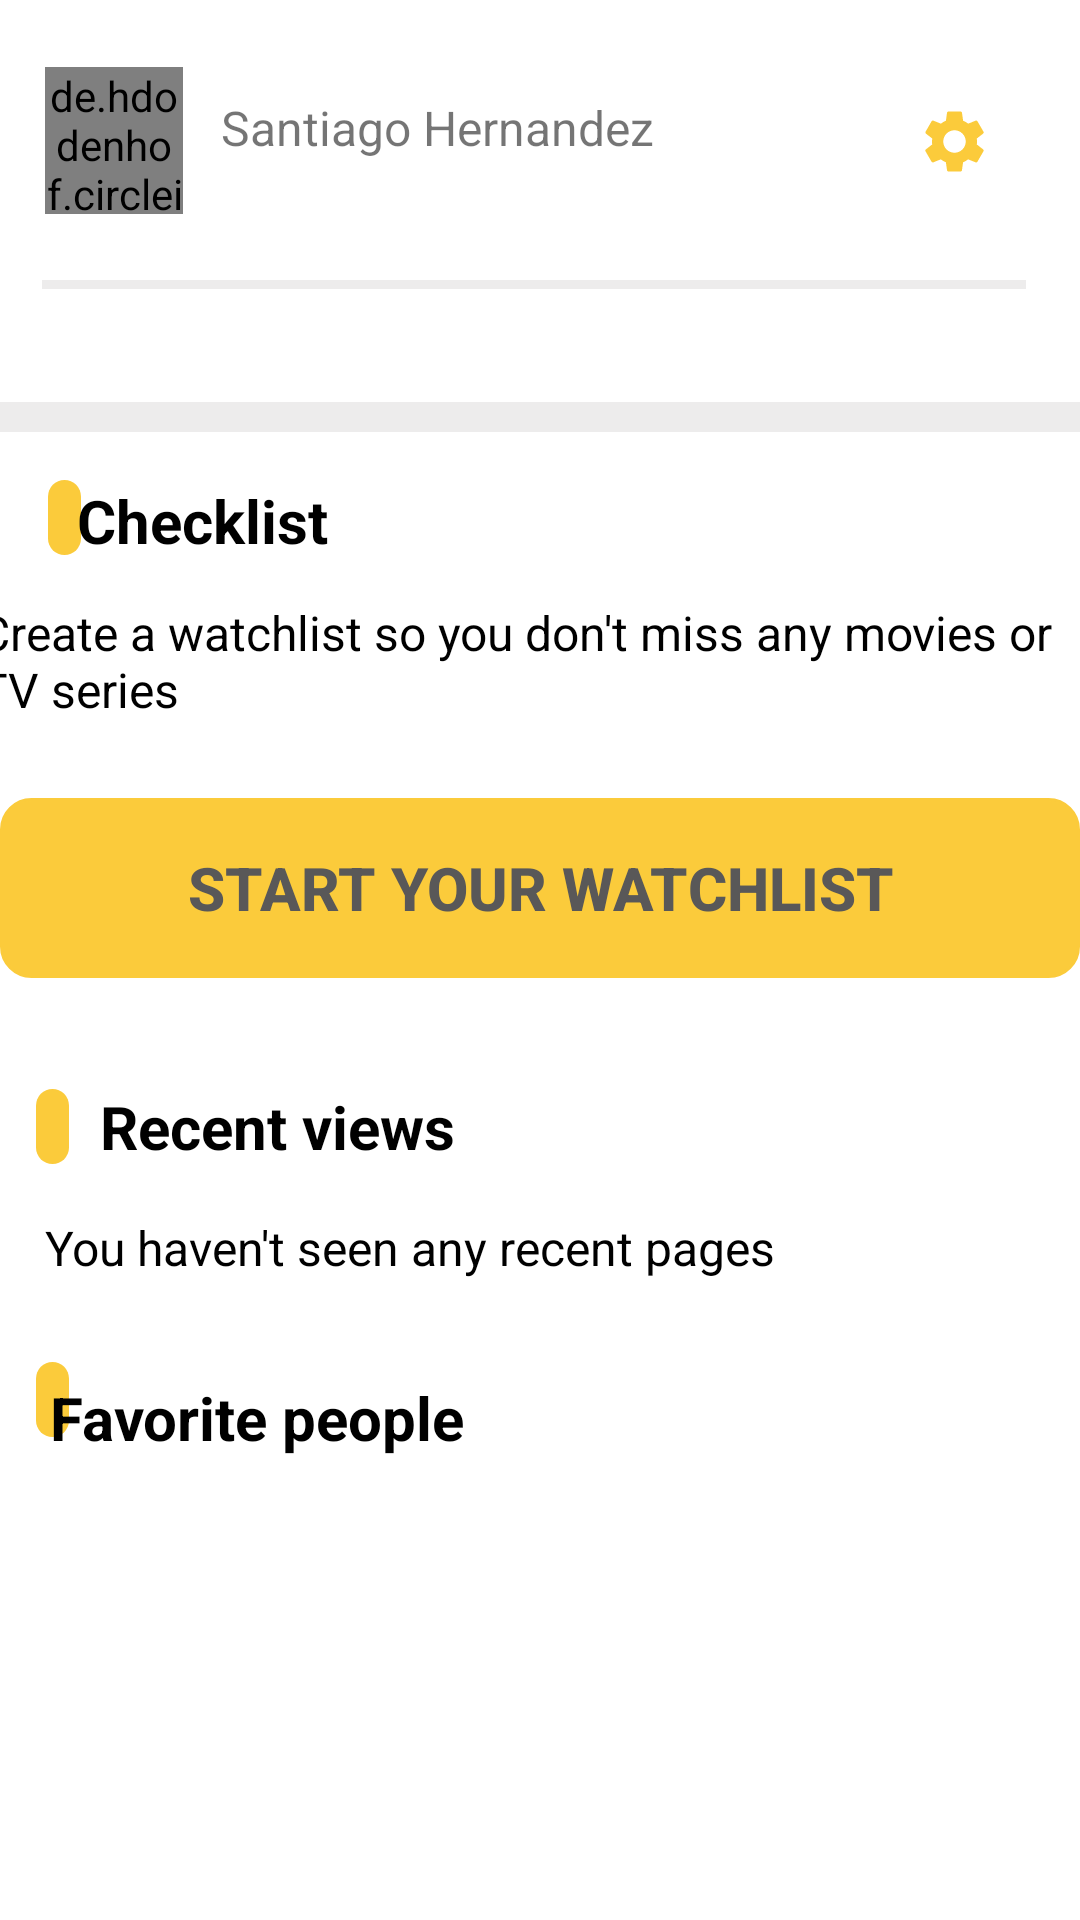

Produce the Android XML layout that renders to this screen, including the resource entries it uses.
<!-- AndroidManifest.xml: application theme Theme.Movies -->
<!-- res/layout/fragment_profile.xml -->
<?xml version="1.0" encoding="utf-8"?>
<androidx.constraintlayout.widget.ConstraintLayout xmlns:android="http://schemas.android.com/apk/res/android"
    xmlns:app="http://schemas.android.com/apk/res-auto"
    xmlns:tools="http://schemas.android.com/tools"
    android:layout_width="match_parent"
    android:layout_height="match_parent"
    tools:context=".presentation.menu.nav.profile.ProfileFragment">

    <ScrollView
        android:layout_width="match_parent"
        android:layout_height="match_parent"
        android:fillViewport="true">

        <androidx.constraintlayout.widget.ConstraintLayout
            android:layout_width="match_parent"
            android:layout_height="wrap_content">


            <de.hdodenhof.circleimageview.CircleImageView
                android:id="@+id/ivProfile"
                android:layout_width="@dimen/dimen_46dp"
                android:layout_height="@dimen/dimen_49dp"
                android:layout_marginStart="@dimen/dimen_15dp"
                android:src="@drawable/profile"
                app:civ_border_color="@color/black"
                app:layout_constraintBottom_toBottomOf="parent"
                app:layout_constraintEnd_toEndOf="parent"
                app:layout_constraintHorizontal_bias="0.0"
                app:layout_constraintStart_toStartOf="parent"
                app:layout_constraintTop_toTopOf="parent"
                app:layout_constraintVertical_bias="0.038" />

            <TextView
                android:id="@+id/textView"
                android:layout_width="wrap_content"
                android:layout_height="wrap_content"
                android:text="Santiago Hernandez"
                android:textSize="@dimen/dimen_16dp"
                app:layout_constraintBottom_toBottomOf="parent"
                app:layout_constraintEnd_toEndOf="parent"
                app:layout_constraintHorizontal_bias="0.082"
                app:layout_constraintStart_toEndOf="@+id/ivProfile"
                app:layout_constraintTop_toTopOf="parent"
                app:layout_constraintVertical_bias="0.051" />

            <ImageView
                android:id="@+id/ivConfig"
                android:layout_width="@dimen/dimen_25dp"
                android:layout_height="@dimen/dimen_32dp"
                android:src="@drawable/ic_settings"
                app:layout_constraintBottom_toBottomOf="parent"
                app:layout_constraintEnd_toEndOf="parent"
                app:layout_constraintHorizontal_bias="0.75"
                app:layout_constraintStart_toEndOf="@+id/textView"
                app:layout_constraintTop_toTopOf="parent"
                app:layout_constraintVertical_bias="0.051" />

            <View
                android:id="@+id/vBarrier"
                android:layout_width="@dimen/dimen_328dp"
                android:layout_height="@dimen/dimen_3dp"
                android:layout_marginTop="@dimen/dimen_40dp"
                android:background="@color/colorBlank"
                app:layout_constraintEnd_toEndOf="parent"
                app:layout_constraintHorizontal_bias="0.433"
                app:layout_constraintStart_toStartOf="parent"
                app:layout_constraintTop_toBottomOf="@+id/textView" />

            <androidx.recyclerview.widget.RecyclerView
                android:id="@+id/rvProfile"
                android:layout_width="match_parent"
                android:layout_height="wrap_content"
                android:layout_marginBottom="@dimen/dimen_360dp"
                android:orientation="horizontal"
                app:layout_constraintBottom_toBottomOf="parent"
                app:layout_constraintTop_toBottomOf="@+id/vBarrier"
                app:layout_constraintVertical_bias="0.147"
                tools:layout_editor_absoluteX="0dp" />

            <View
                android:id="@+id/vBarrier4"
                android:layout_width="wrap_content"
                android:layout_height="@dimen/dimen_10dp"
                android:layout_marginStart="@dimen/dimen_20dp"
                android:background="@color/colorBlank"
                app:layout_constraintBottom_toBottomOf="parent"
                app:layout_constraintEnd_toEndOf="parent"
                app:layout_constraintHorizontal_bias="1.0"
                app:layout_constraintStart_toStartOf="parent"
                app:layout_constraintTop_toBottomOf="@+id/rvProfile"
                app:layout_constraintVertical_bias="0.021" />

            <View
                android:id="@+id/vBarrier2"
                android:layout_width="@dimen/dimen_11dp"
                android:layout_height="@dimen/dimen_25dp"
                android:layout_marginStart="@dimen/dimen_16dp"
                android:layout_marginTop="@dimen/dimen_16dp"
                android:background="@drawable/style_border_rvprofile"
                android:backgroundTint="@color/navColor"
                app:layout_constraintStart_toStartOf="parent"
                app:layout_constraintTop_toBottomOf="@+id/vBarrier4" />

            <TextView
                android:id="@+id/tvTitle"
                android:layout_width="@dimen/dimen_90dp"
                android:layout_height="@dimen/dimen_28dp"
                android:layout_marginTop="@dimen/dimen_16dp"
                android:layout_marginEnd="@dimen/dimen_250dp"
                android:text="Checklist"
                android:textColor="@color/black"
                android:textSize="@dimen/dimen_20sp"
                android:textStyle="bold"
                app:layout_constraintEnd_toEndOf="parent"
                app:layout_constraintHorizontal_bias="0.219"
                app:layout_constraintStart_toEndOf="@+id/vBarrier2"
                app:layout_constraintTop_toBottomOf="@+id/vBarrier4" />

            <TextView
                android:id="@+id/tvInfo"
                android:layout_width="@dimen/dimen_374dp"
                android:layout_height="@dimen/dimen_38dp"
                android:layout_marginLeft="@dimen/dimen_5dp"
                android:layout_marginTop="@dimen/dimen_12dp"
                android:text="Create a watchlist so you don't miss any movies or TV series"
                android:textColor="@color/black"
                android:textSize="@dimen/dimen_16sp"
                app:layout_constraintEnd_toEndOf="parent"
                app:layout_constraintHorizontal_bias="0.666"
                app:layout_constraintStart_toStartOf="parent"
                app:layout_constraintTop_toBottomOf="@+id/tvTitle" />

            <View
                android:id="@+id/vBarrier3"
                android:layout_width="@dimen/dimen_11dp"
                android:layout_height="@dimen/dimen_25dp"
                android:layout_marginStart="@dimen/dimen_12dp"
                android:layout_marginTop="@dimen/dimen_219dp"
                android:background="@drawable/style_border_rvprofile"
                android:backgroundTint="@color/navColor"
                app:layout_constraintStart_toStartOf="parent"
                app:layout_constraintTop_toBottomOf="@+id/vBarrier4" />

            <TextView
                android:id="@+id/tvGide"
                android:layout_width="wrap_content"
                android:layout_height="wrap_content"
                android:layout_marginTop="@dimen/dimen_36dp"
                android:text="Recent views"
                android:textColor="@color/black"
                android:textSize="@dimen/dimen_20sp"
                android:textStyle="bold"
                app:layout_constraintEnd_toEndOf="parent"
                app:layout_constraintHorizontal_bias="0.048"
                app:layout_constraintStart_toEndOf="@+id/vBarrier3"
                app:layout_constraintTop_toBottomOf="@+id/btnAccept" />

            <TextView
                android:id="@+id/tvRecomendation"
                android:layout_width="@dimen/dimen_250dp"
                android:layout_height="@dimen/dimen_38dp"
                android:layout_marginLeft="@dimen/dimen_5dp"
                android:layout_marginTop="@dimen/dimen_16dp"
                android:text="You haven't seen any recent pages"
                android:textColor="@color/black"
                android:textSize="@dimen/dimen_16sp"
                app:layout_constraintEnd_toEndOf="parent"
                app:layout_constraintHorizontal_bias="0.095"
                app:layout_constraintStart_toStartOf="parent"
                app:layout_constraintTop_toBottomOf="@+id/tvGide" />

            <View
                android:id="@+id/vBDetail1"
                android:layout_width="@dimen/dimen_11dp"
                android:layout_height="@dimen/dimen_25dp"
                android:layout_marginStart="@dimen/dimen_12dp"
                android:layout_marginTop="@dimen/dimen_310dp"
                android:background="@drawable/style_border_rvprofile"
                android:backgroundTint="@color/navColor"
                app:layout_constraintStart_toStartOf="parent"
                app:layout_constraintTop_toBottomOf="@+id/vBarrier4" />

            <TextView
                android:id="@+id/tvSelection"
                android:layout_width="wrap_content"
                android:layout_height="wrap_content"
                android:layout_marginTop="@dimen/dimen_8dp"
                android:layout_marginEnd="@dimen/dimen_215dp"
                android:text="Favorite people"
                android:textColor="@color/black"
                android:textSize="@dimen/dimen_20sp"
                android:textStyle="bold"
                app:layout_constraintBottom_toBottomOf="parent"
                app:layout_constraintEnd_toEndOf="parent"
                app:layout_constraintHorizontal_bias="0.406"
                app:layout_constraintStart_toEndOf="@+id/vBDetail1"
                app:layout_constraintTop_toBottomOf="@+id/tvRecomendation"
                app:layout_constraintVertical_bias="0.050000012" />

            <Button
                android:id="@+id/btnAccept"
                android:layout_width="@dimen/dimen_360dp"
                android:layout_height="@dimen/dimen_60dp"
                android:layout_marginTop="@dimen/dimen_28dp"
                android:background="@drawable/style_button"
                android:backgroundTint="@color/navColor"
                android:text="Start your watchlist"
                android:textColor="@color/darkGray"
                android:textSize="@dimen/dimen_20sp"
                android:textStyle="bold"
                app:layout_constraintEnd_toEndOf="parent"
                app:layout_constraintStart_toStartOf="parent"
                app:layout_constraintTop_toBottomOf="@+id/tvInfo" />
        </androidx.constraintlayout.widget.ConstraintLayout>
    </ScrollView>
</androidx.constraintlayout.widget.ConstraintLayout>
<!-- resources referenced by this layout -->
<resources>
  <color name="black">#FF000000</color>
  <color name="colorBlank">#EDECEC</color>
  <color name="darkGray">#595858</color>
  <color name="navColor">#FBCB3B</color>
  <dimen name="dimen_10dp">10dp</dimen>
  <dimen name="dimen_11dp">11dp</dimen>
  <dimen name="dimen_12dp">12dp</dimen>
  <dimen name="dimen_15dp">15dp</dimen>
  <dimen name="dimen_16dp">16dp</dimen>
  <dimen name="dimen_16sp">16sp</dimen>
  <dimen name="dimen_20dp">20dp</dimen>
  <dimen name="dimen_20sp">20sp</dimen>
  <dimen name="dimen_215dp">215dp</dimen>
  <dimen name="dimen_219dp">219dp</dimen>
  <dimen name="dimen_250dp">250dp</dimen>
  <dimen name="dimen_25dp">25dp</dimen>
  <dimen name="dimen_28dp">28dp</dimen>
  <dimen name="dimen_310dp">310dp</dimen>
  <dimen name="dimen_328dp">328dp</dimen>
  <dimen name="dimen_32dp">32dp</dimen>
  <dimen name="dimen_360dp">360dp</dimen>
  <dimen name="dimen_36dp">36dp</dimen>
  <dimen name="dimen_374dp">374dp</dimen>
  <dimen name="dimen_38dp">38dp</dimen>
  <dimen name="dimen_3dp">3dp</dimen>
  <dimen name="dimen_40dp">40dp</dimen>
  <dimen name="dimen_46dp">46dp</dimen>
  <dimen name="dimen_49dp">49dp</dimen>
  <dimen name="dimen_5dp">5dp</dimen>
  <dimen name="dimen_60dp">60dp</dimen>
  <dimen name="dimen_8dp">8dp</dimen>
  <dimen name="dimen_90dp">90dp</dimen>
  <!-- drawable style_border_rvprofile (drawable) -->
  <?xml version="1.0" encoding="utf-8"?>
  <selector xmlns:android="http://schemas.android.com/apk/res/android">
  
      <item android:state_enabled="true">
          <shape android:shape="rectangle">
              <corners android:radius="@dimen/dimen_20dp">
              </corners>
              <solid android:color="#F6F6F6"></solid>
          </shape>
      </item>
  </selector>
  <!-- drawable style_button (drawable) -->
  <?xml version="1.0" encoding="utf-8"?>
  <shape xmlns:android="http://schemas.android.com/apk/res/android"
      android:shape="rectangle">
      <stroke
          android:width="1sp"
          android:color="@color/navColor"/>
      <padding
          android:bottom="10sp"
          android:left="10sp"
          android:right="10sp"
          android:top="10sp"/>
      <corners
          android:radius="10dp"/>
  </shape>
  <style name="Theme.Movies" parent="Theme.MaterialComponents.DayNight.NoActionBar">
          
          <item name="colorPrimary">@color/navColor</item>
          <item name="colorPrimaryVariant">@color/navColor</item>
          <item name="colorOnPrimary">@color/white</item>
          
          <item name="colorSecondary">@color/teal_200</item>
          <item name="colorSecondaryVariant">@color/teal_700</item>
          <item name="colorOnSecondary">@color/black</item>
          
          <item name="android:statusBarColor" tools:targetApi="l">?attr/colorPrimaryVariant</item>
          
      </style>
  <color name="white">#FFFFFFFF</color>
  <color name="teal_200">#FF03DAC5</color>
  <color name="teal_700">#FF018786</color>
</resources>
